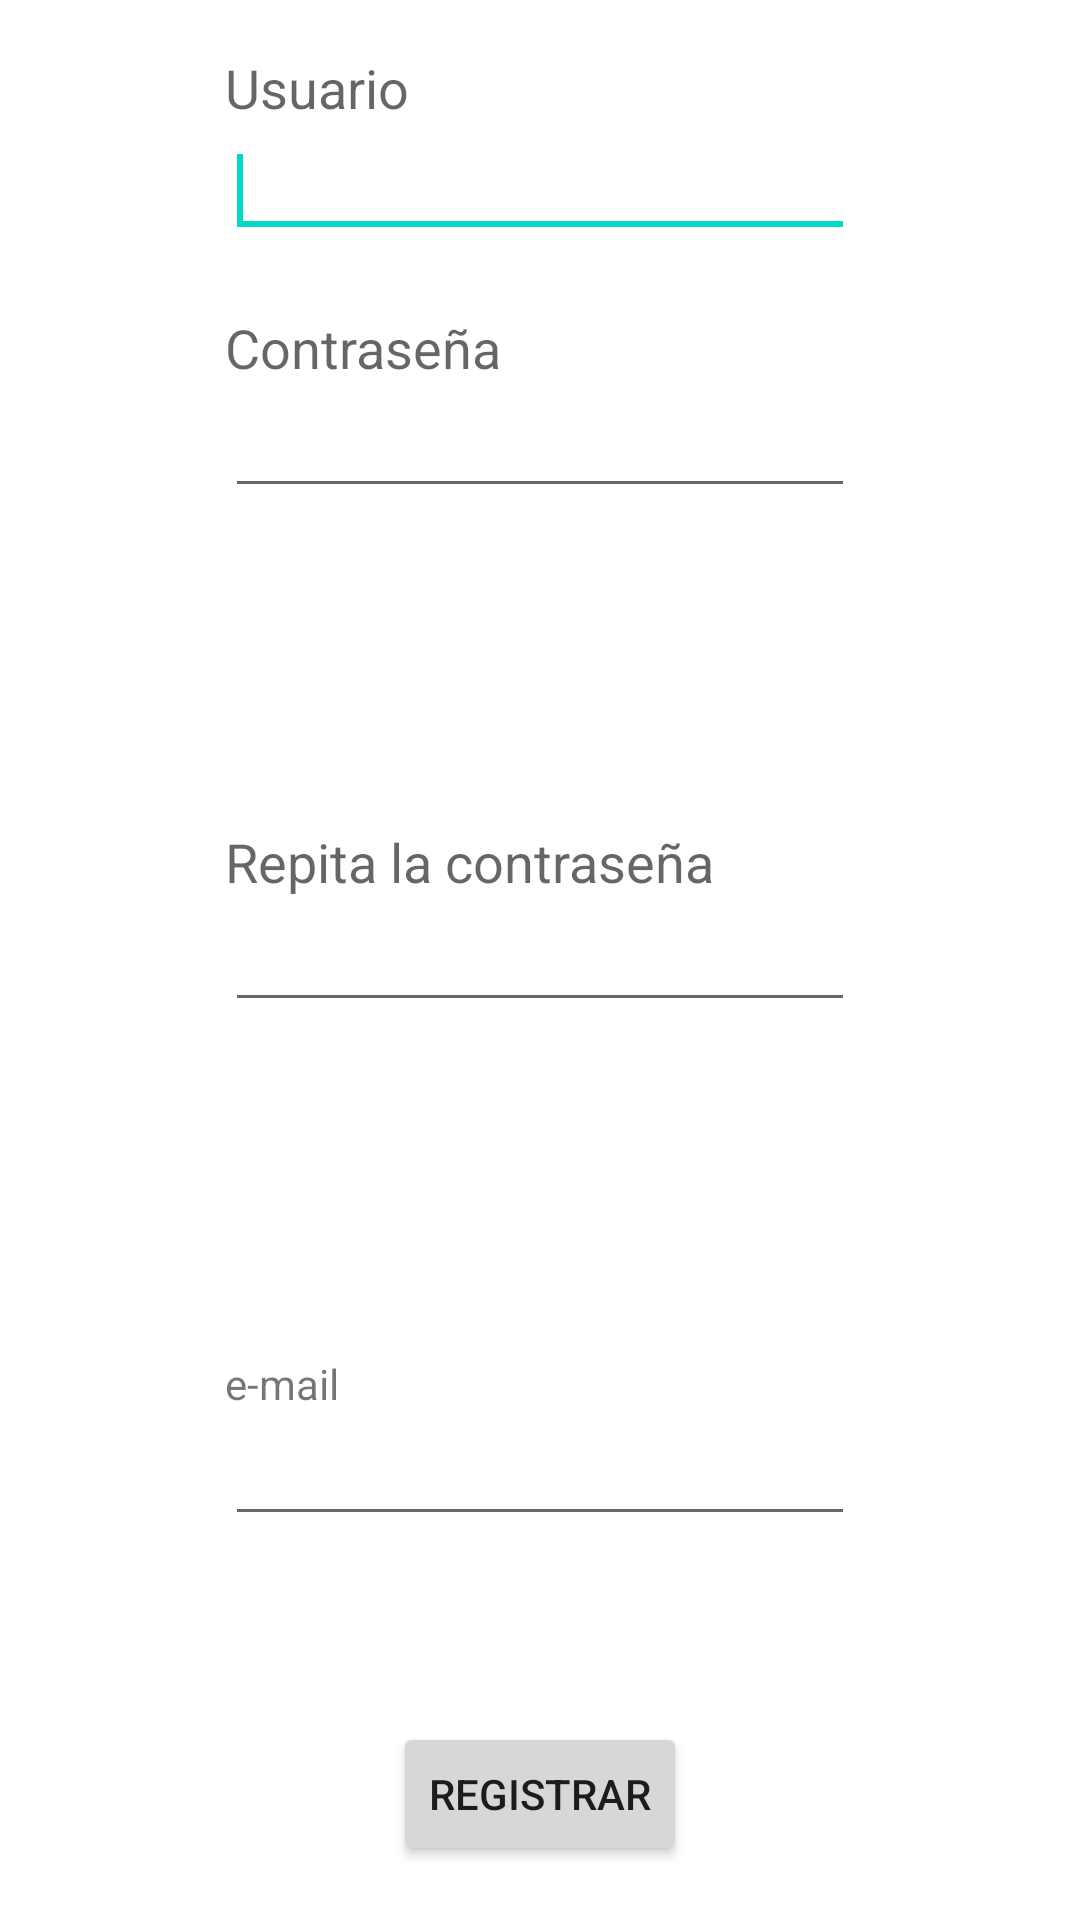

Write the Android layout XML for this screen, with the resource values it uses.
<!-- AndroidManifest.xml: fallback theme Theme.MaterialComponents.DayNight.NoActionBar -->
<!-- res/layout/activity_register_user.xml -->
<RelativeLayout xmlns:android="http://schemas.android.com/apk/res/android"
    xmlns:tools="http://schemas.android.com/tools"
    android:layout_width="match_parent"
    android:layout_height="match_parent"
    tools:context=".RegisterUser" >

    <EditText
        android:id="@+id/new_user_name"
        android:layout_width="wrap_content"
        android:layout_height="wrap_content"
        android:layout_alignLeft="@+id/textView1"
        android:layout_below="@+id/textView1"
        android:ems="10" >

        <requestFocus />
    </EditText>

    <Button
        android:id="@+id/new_user_btn"
        android:layout_width="wrap_content"
        android:layout_height="wrap_content"
        android:layout_alignParentBottom="true"
        android:layout_centerHorizontal="true"
        android:layout_marginBottom="18dp"
         android:text="@string/registrar"/>

    <TextView
        android:id="@+id/textView1"
        android:layout_width="wrap_content"
        android:layout_height="wrap_content"
        android:layout_alignLeft="@+id/textView3"
        android:layout_alignParentTop="true"
        android:layout_marginTop="17dp"
        android:text="@string/usuario"
        android:textAppearance="?android:attr/textAppearanceMedium" />

    <TextView
        android:id="@+id/textView2"
        android:layout_width="wrap_content"
        android:layout_height="wrap_content"
        android:layout_alignLeft="@+id/new_user_name"
        android:layout_below="@+id/new_user_name"
        android:layout_marginTop="21dp"
        android:text="@string/contrasena"
        android:textAppearance="?android:attr/textAppearanceMedium" />

    <EditText
        android:id="@+id/new_password"
        android:layout_width="wrap_content"
        android:layout_height="wrap_content"
        android:layout_below="@+id/textView2"
        android:layout_centerHorizontal="true"
        android:ems="10"
        android:inputType="textPassword" />

    <EditText
        android:id="@+id/new_email"
        android:layout_width="wrap_content"
        android:layout_height="wrap_content"
        android:layout_above="@+id/new_user_btn"
        android:layout_alignLeft="@+id/textView3"
        android:layout_marginBottom="62dp"
        android:ems="10"
        android:inputType="textEmailAddress" />

    <TextView
        android:id="@+id/textView4"
        android:layout_width="wrap_content"
        android:layout_height="wrap_content"
        android:layout_above="@+id/new_email"
        android:layout_alignLeft="@+id/new_email"
        android:text="@string/email" />

    <EditText
        android:id="@+id/new_password_repeat"
        android:layout_width="wrap_content"
        android:layout_height="wrap_content"
        android:layout_alignLeft="@+id/textView3"
        android:layout_centerVertical="true"
        android:ems="10"
        android:inputType="textPassword" />

    <TextView
        android:id="@+id/textView3"
        android:layout_width="wrap_content"
        android:layout_height="wrap_content"
        android:layout_above="@+id/new_password_repeat"
        android:layout_alignLeft="@+id/new_password"
        android:text="@string/repita_contrasena"
        android:textAppearance="?android:attr/textAppearanceMedium" />

</RelativeLayout>
<!-- resources referenced by this layout -->
<resources>
  <string name="contrasena">Contraseña</string>
  <string name="email">e-mail</string>
  <string name="registrar">Registrar</string>
  <string name="repita_contrasena">Repita la contraseña</string>
  <string name="usuario">Usuario</string>
</resources>
